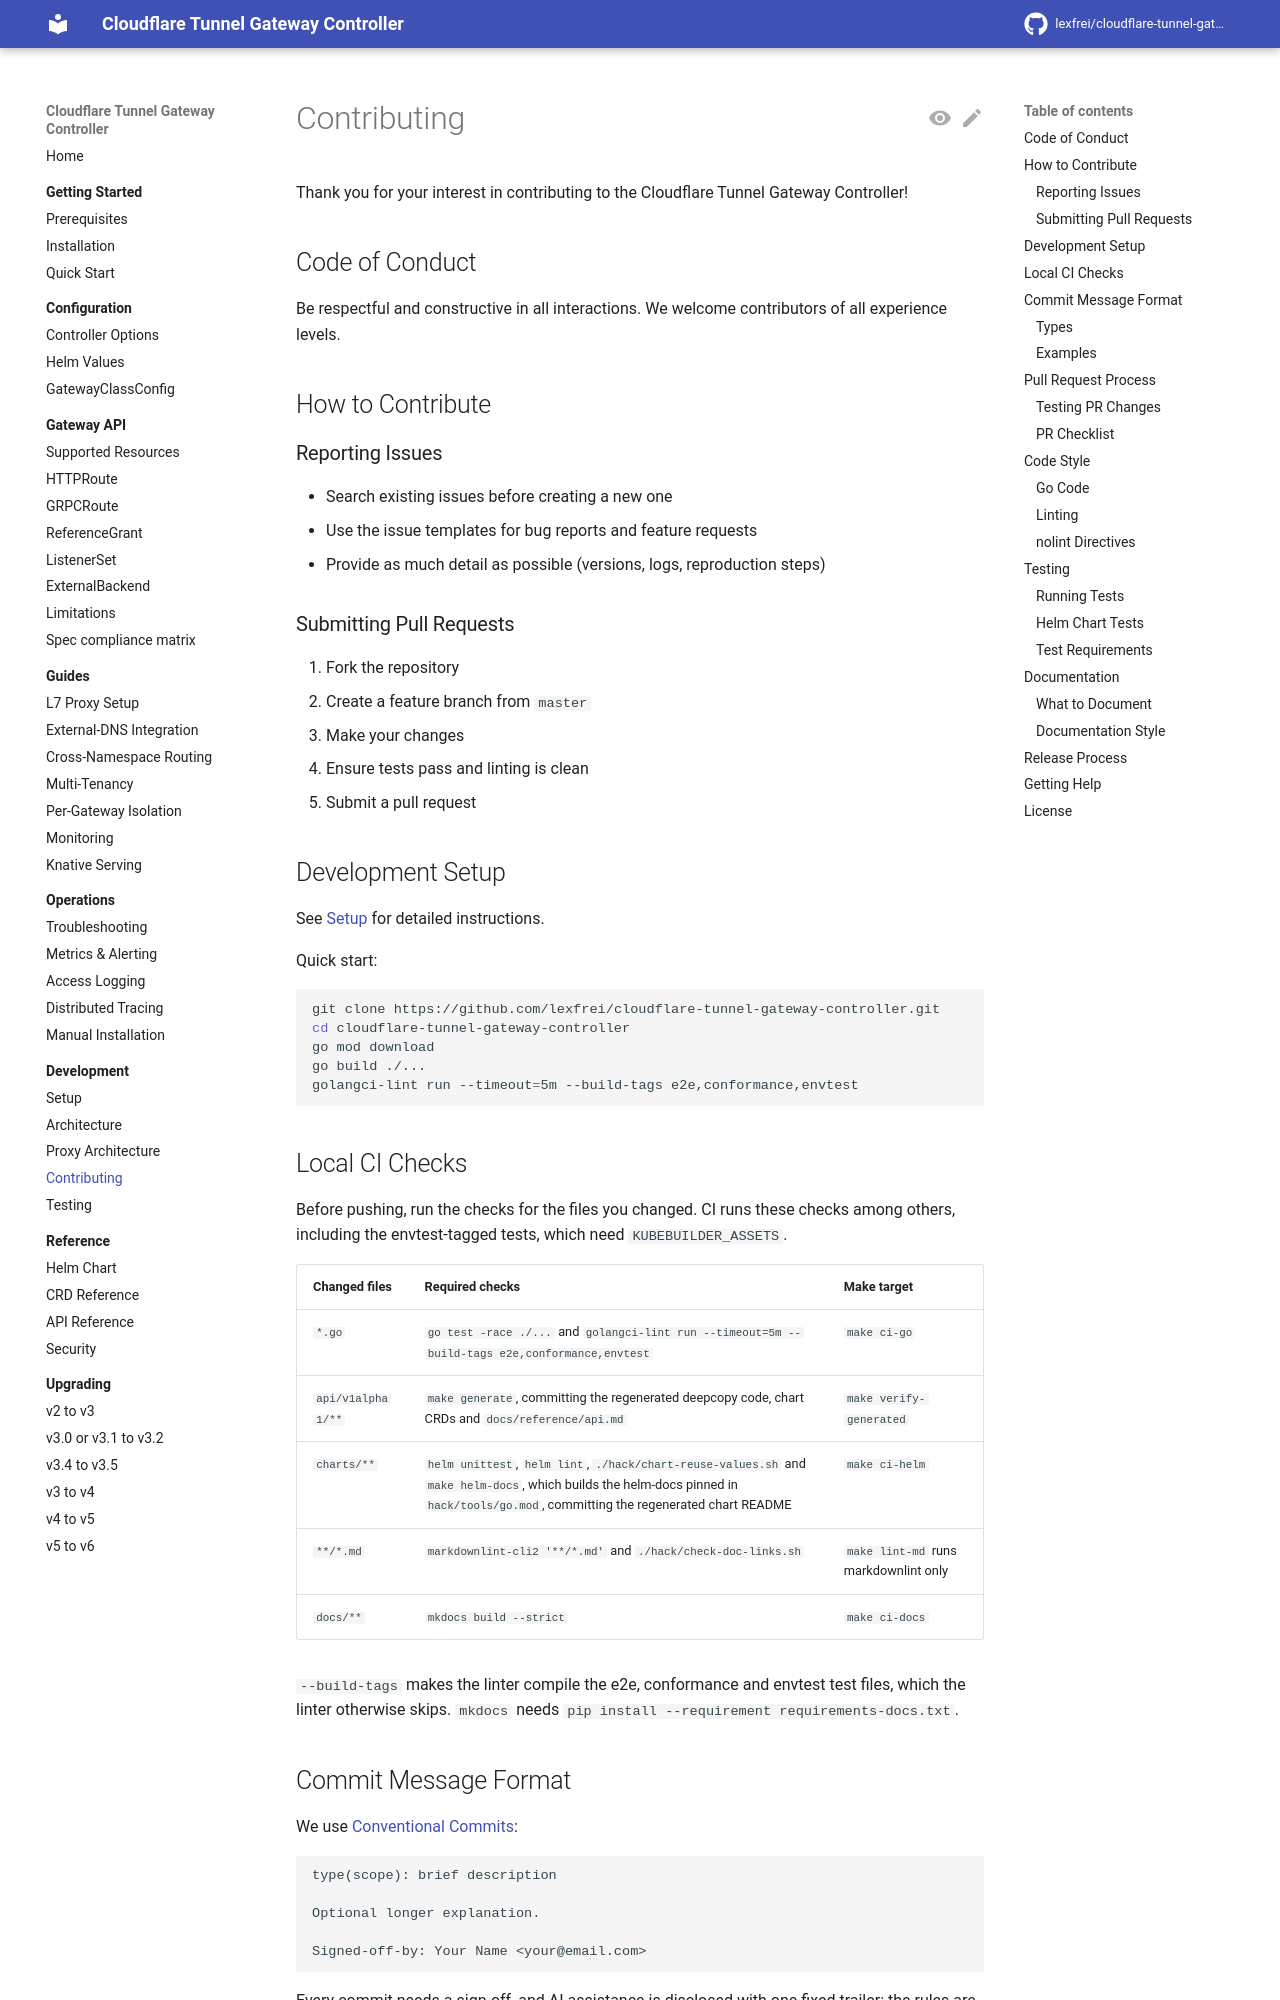

repository: lexfrei/cloudflare-tunnel-gateway-controller · page: dev/development/contributing/index.html · generator: mkdocs

# Contributing

Thank you for your interest in contributing to the Cloudflare Tunnel Gateway Controller!

## Code of Conduct

Be respectful and constructive in all interactions. We welcome contributors of all experience levels.

## How to Contribute

### Reporting Issues

- Search existing issues before creating a new one
- Use the issue templates for bug reports and feature requests
- Provide as much detail as possible (versions, logs, reproduction steps)

### Submitting Pull Requests

1. Fork the repository
2. Create a feature branch from `master`
3. Make your changes
4. Ensure tests pass and linting is clean
5. Submit a pull request

## Development Setup

See [docs/development/setup.md](docs/development/setup.md) for detailed setup instructions.

Quick start:

```bash
git clone https://github.com/lexfrei/cloudflare-tunnel-gateway-controller.git
cd cloudflare-tunnel-gateway-controller
make check-deps  # verify required tools are installed
make build       # build the controller binary
make test        # run tests
make lint        # run linter
```

Run `make help` to see all available targets.
